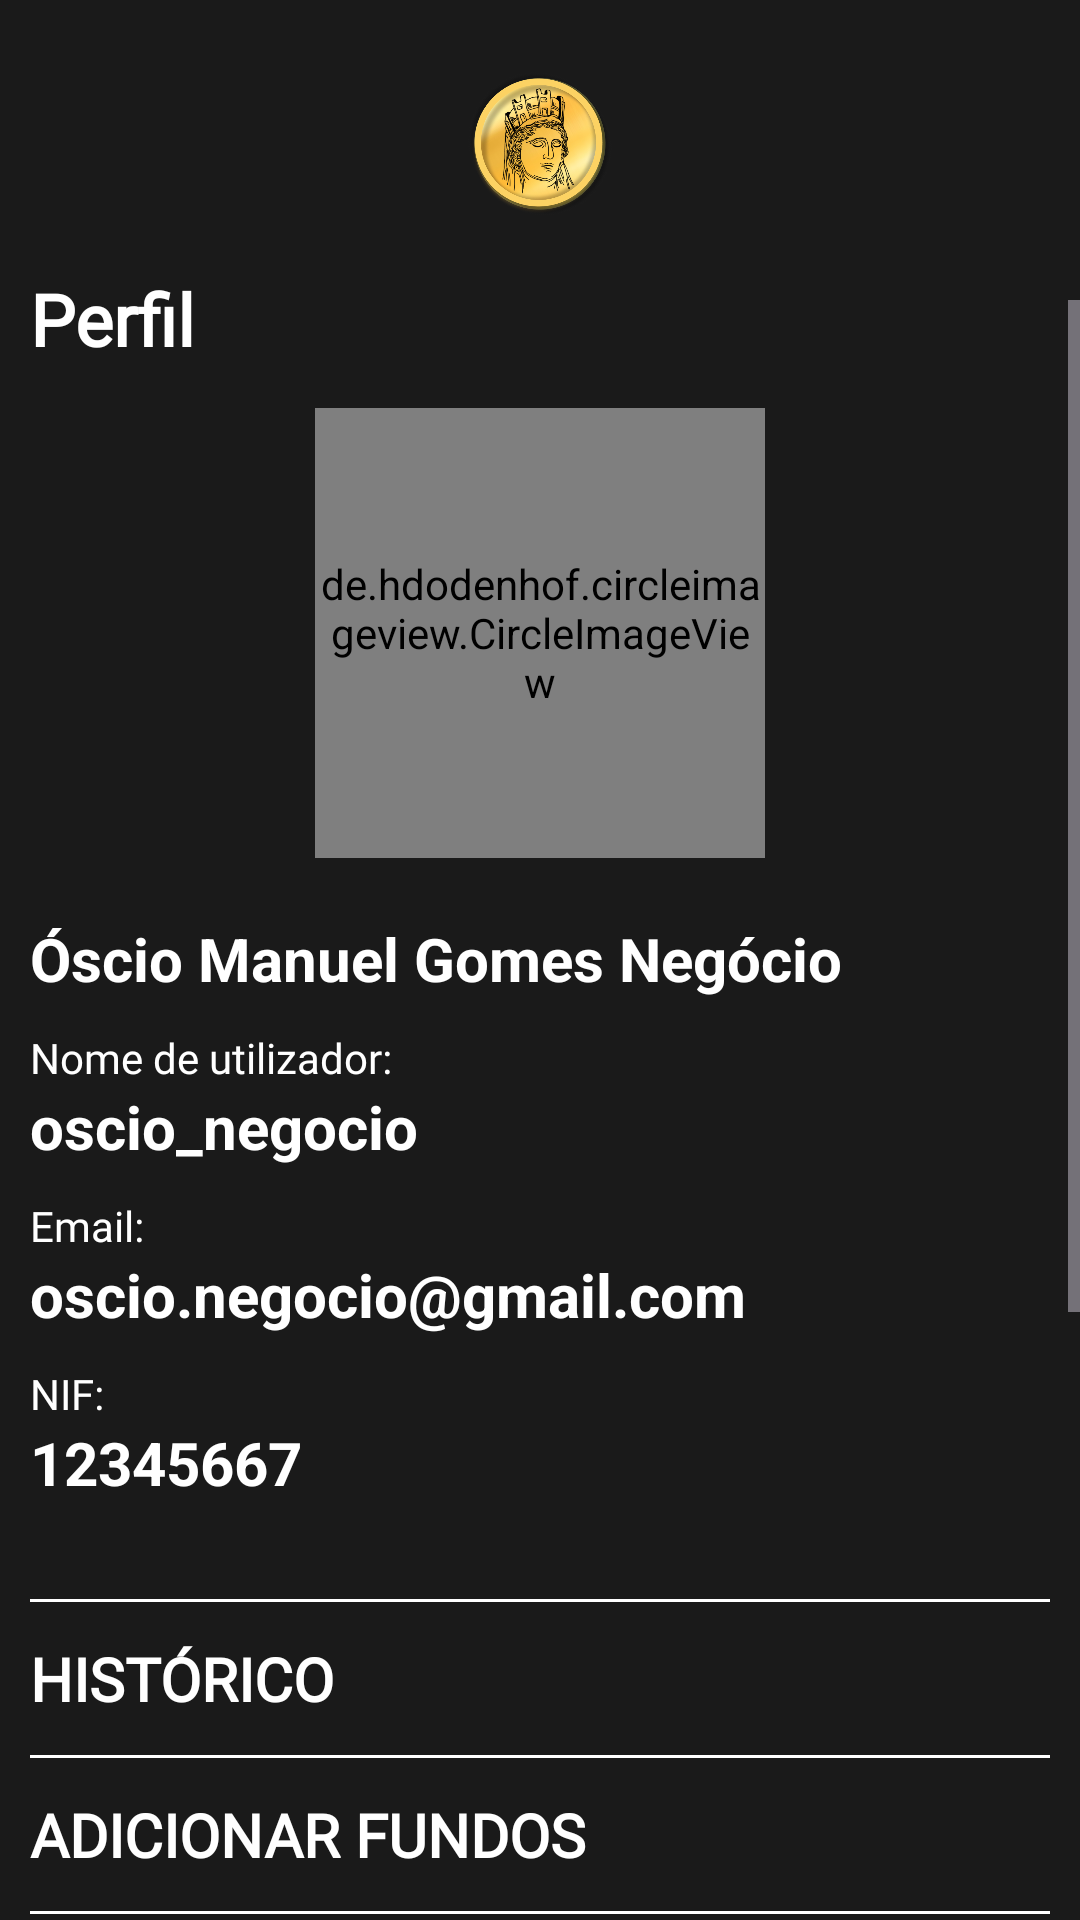

Reconstruct the res/layout file that produces this screen, plus the resources it refers to.
<!-- AndroidManifest.xml: application theme Theme.Tyche -->
<!-- res/layout/activity_profile.xml -->
<?xml version="1.0" encoding="utf-8"?>
<RelativeLayout xmlns:android="http://schemas.android.com/apk/res/android"
    xmlns:app="http://schemas.android.com/apk/res-auto"
    android:id="@+id/main"
    android:layout_width="match_parent"
    android:layout_height="match_parent"
    android:background="#1A1A1A">

    
    <ImageView
        android:id="@+id/logoImage"
        android:layout_width="48dp"
        android:layout_height="48dp"
        android:layout_centerHorizontal="true"
        android:src="@drawable/logo"
        android:layout_marginTop="24dp"/>

    <TextView
        android:layout_width="match_parent"
        android:layout_height="wrap_content"
        android:fontFamily="@font/exo_2"
        android:text="Perfil"
        android:textColor="@android:color/white"
        android:textSize="24sp"
        android:textStyle="bold"
        android:layout_below="@+id/logoImage"
        android:paddingHorizontal="10dp"
        android:layout_marginTop="18dp"/>

    <ScrollView
        android:layout_width="match_parent"
        android:layout_height="wrap_content"
        android:layout_marginTop="100dp">
        <LinearLayout
            android:layout_width="match_parent"
            android:layout_height="wrap_content"
            android:gravity="center_horizontal"
            android:orientation="vertical"
            android:padding="10dp"
            android:layout_marginTop="10dp">
            <LinearLayout
                android:layout_width="match_parent"
                android:layout_height="wrap_content"
                android:gravity="center_horizontal"
                android:orientation="vertical">

                <de.hdodenhof.circleimageview.CircleImageView
                    android:id="@+id/profileImage"
                    android:layout_width="150dp"
                    android:layout_height="150dp"
                    android:layout_centerHorizontal="true"
                    android:layout_marginTop="16dp"
                    android:src="@drawable/logo"

                    android:scaleType="centerCrop" />

                <TextView
                    android:id="@+id/fullName"
                    android:layout_width="match_parent"
                    android:layout_height="wrap_content"
                    android:layout_marginTop="20dp"
                    android:text="Óscio Manuel Gomes Negócio"
                    android:textColor="@android:color/white"
                    android:textSize="20sp"
                    android:textStyle="bold" />

                <TextView
                    android:layout_width="match_parent"
                    android:layout_height="wrap_content"
                    android:layout_marginTop="10dp"
                    android:fontFamily="@font/exo_2"
                    android:text="Nome de utilizador:"
                    android:textColor="@android:color/white"
                    android:textSize="14sp" />

                <TextView
                    android:id="@+id/username"
                    android:layout_width="match_parent"
                    android:layout_height="wrap_content"
                    android:text="oscio_negocio"
                    android:textColor="@android:color/white"
                    android:textSize="20sp"
                    android:textStyle="bold" />

                <TextView
                    android:layout_width="match_parent"
                    android:layout_height="wrap_content"
                    android:layout_marginTop="10dp"
                    android:fontFamily="@font/exo_2"
                    android:text="Email:"
                    android:textColor="@android:color/white"
                    android:textSize="14sp" />

                <TextView
                    android:id="@+id/email"
                    android:layout_width="match_parent"
                    android:layout_height="wrap_content"
                    android:text="oscio.negocio@gmail.com"
                    android:textColor="@android:color/white"
                    android:textSize="20sp"
                    android:textStyle="bold" />

                <TextView
                    android:layout_width="match_parent"
                    android:layout_height="wrap_content"
                    android:layout_marginTop="10dp"
                    android:fontFamily="@font/exo_2"
                    android:text="NIF:"
                    android:textColor="@android:color/white"
                    android:textSize="14sp" />

                <TextView
                    android:id="@+id/nif"
                    android:layout_width="match_parent"
                    android:layout_height="wrap_content"
                    android:text="12345667"
                    android:textColor="@android:color/white"
                    android:textSize="20sp"
                    android:textStyle="bold" />
            </LinearLayout>

            <LinearLayout
                android:layout_width="match_parent"
                android:layout_height="wrap_content"
                android:orientation="vertical">

                <View
                    android:layout_width="match_parent"
                    android:layout_height="1dp"
                    android:layout_marginTop="32dp"
                    android:background="@android:color/white" />

                <Button
                    android:gravity="start"
                    android:paddingHorizontal="0dp"
                    android:backgroundTint="#1A1A1A"
                    android:id="@+id/historico"
                    android:layout_width="match_parent"
                    android:layout_height="wrap_content"
                    android:background="?attr/selectableItemBackground"
                    android:fontFamily="@font/exo_2"
                    android:paddingVertical="12dp"
                    android:text="Histórico"
                    android:textColor="@android:color/white"
                    android:textSize="20sp"
                    android:textStyle="bold" />


                <View
                    android:layout_width="match_parent"
                    android:layout_height="1dp"
                    android:background="@android:color/white" />

                <Button
                    android:gravity="start"
                    android:paddingHorizontal="0dp"
                    android:backgroundTint="#1A1A1A"
                    android:id="@+id/adicionarFundos"
                    android:layout_width="match_parent"
                    android:layout_height="wrap_content"
                    android:background="?attr/selectableItemBackground"
                    android:fontFamily="@font/exo_2"
                    android:paddingVertical="12dp"
                    android:text="Adicionar fundos"
                    android:textColor="@android:color/white"
                    android:textSize="20sp"
                    android:textStyle="bold" />


                <View
                    android:id="@+id/divider"
                    android:layout_width="match_parent"
                    android:layout_height="1dp"
                    android:background="@android:color/white" />
                <LinearLayout
                    android:id="@+id/notificationRow"
                    android:layout_width="match_parent"
                    android:layout_height="wrap_content"
                    android:gravity="center_vertical">

                    <TextView
                        android:id="@+id/notificationsLabel"
                        android:layout_width="0dp"
                        android:layout_weight="1"
                        android:layout_height="wrap_content"
                        android:paddingVertical="12dp"
                        android:fontFamily="@font/exo_2"
                        android:text="Notificações"
                        android:textColor="@android:color/white"
                        android:textSize="20sp"
                        android:textStyle="bold" />

                    <Switch
                        android:id="@+id/notificationSwitch"
                        android:layout_width="48dp"
                        android:layout_height="48dp"
                        android:thumbTint="@color/white"
                        android:trackTint="@color/white"/>
                </LinearLayout>

                <View
                    android:layout_width="match_parent"
                    android:layout_height="1dp"
                    android:background="@android:color/white" />

                <Button
                    android:gravity="start"
                    android:paddingHorizontal="0dp"
                    android:layout_width="match_parent"
                    android:layout_height="wrap_content"
                    android:backgroundTint="#1A1A1A"
                    android:fontFamily="@font/exo_2"
                    android:paddingVertical="12dp"
                    android:text="Idioma"
                    android:textColor="@android:color/white"
                    android:textSize="20sp"
                    android:textStyle="bold" />

                <View
                    android:layout_width="match_parent"
                    android:layout_height="1dp"
                    android:background="@android:color/white" />

                <Button
                    android:id="@+id/editarInfo"
                    android:gravity="start"
                    android:layout_width="match_parent"
                    android:layout_height="wrap_content"
                    android:backgroundTint="#1A1A1A"
                    android:paddingVertical="12dp"
                    android:paddingHorizontal="0dp"
                    android:text="Editar informações"
                    android:textColor="@android:color/white"
                    android:textSize="20sp"
                    android:textStyle="bold" />

                <View
                    android:layout_width="match_parent"
                    android:layout_height="1dp"
                    android:background="@android:color/white" />
            </LinearLayout>

            
            <Button
                android:id="@+id/logoutButton"
                android:layout_width="match_parent"
                android:layout_height="wrap_content"
                android:layout_marginTop="24dp"
                android:backgroundTint="#892E2E"
                android:fontFamily="@font/exo_2"
                android:text="Terminar sessão"
                android:textColor="@android:color/black"
                android:textSize="24sp"
                android:layout_marginBottom="84dp"/>
        </LinearLayout>
    </ScrollView>

    <FrameLayout
        android:id="@+id/navigation"
        android:layout_width="match_parent"
        android:layout_height="wrap_content"
        android:layout_alignParentBottom="true"
        android:layout_gravity="bottom"
        android:layout_marginBottom="0dp" />

</RelativeLayout>
<!-- resources referenced by this layout -->
<resources>
  <color name="white">#FFFFFFFF</color>
  <!-- drawable logo: png bitmap (drawable, 242598 bytes) -->
  <style name="Theme.Tyche" parent="Base.Theme.Tyche" />
  <style name="Base.Theme.Tyche" parent="Theme.Material3.Dark.NoActionBar">
          <item name="colorPrimary">#1A1A1A</item>
          <item name="colorOnPrimary">#1A1A1A</item>
          <item name="android:windowBackground">#1A1A1A</item>
      </style>
</resources>
